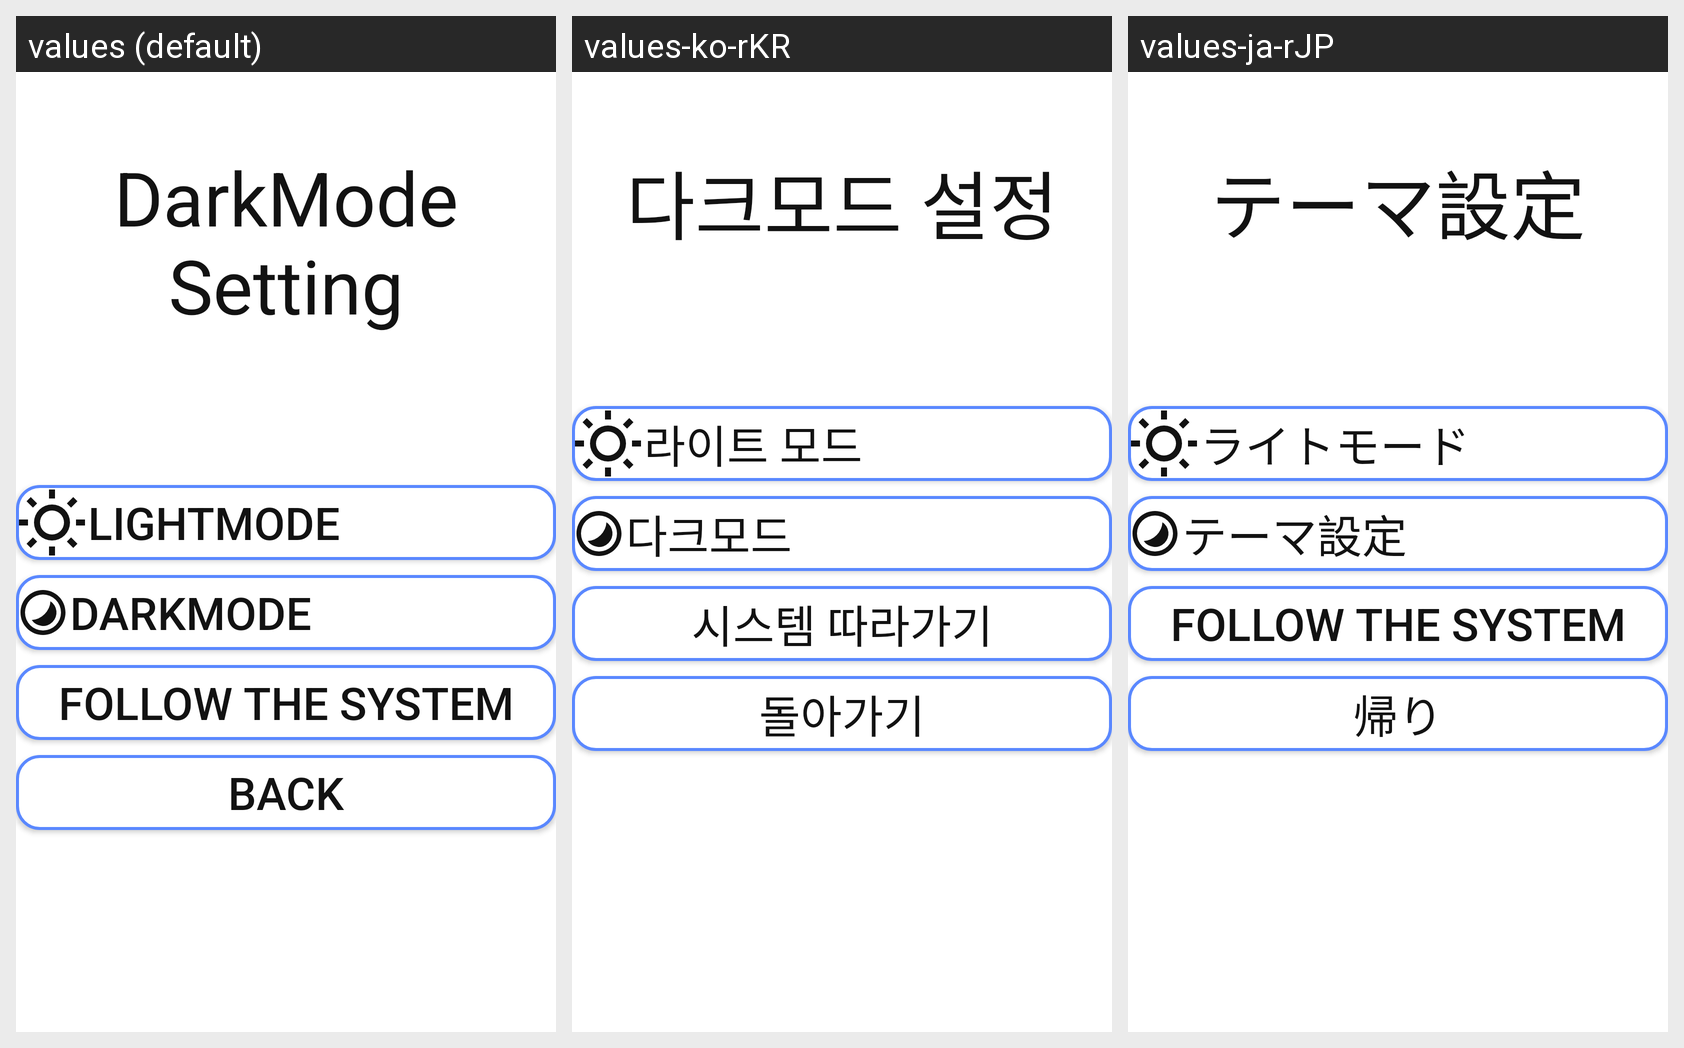

Locale-by-locale string values for the Android screen shown in this grid:
Android screen res/layout/darkmode.xml rendered under 3 locales, left to right: values (default), values-ko-rKR, values-ja-rJP. Device: Nexus 5 (rendered at 1080×1920; each locale shown at half size, 540×960, under a caption strip naming it); theme Theme.Calender.
Strings drawn on this screen, with the default value and each locale's value (text and hints the layout hard-codes, and strings that could not be matched under every locale, appear in the picture but are not listed):

darkmode
  values: DarkMode Setting
  values-ko-rKR: 다크모드 설정
  values-ja-rJP: テーマ設定

lightmode
  values: Lightmode
  values-ko-rKR: 라이트 모드
  values-ja-rJP: ライトモード

Darkmode
  values: Darkmode
  values-ko-rKR: 다크모드
  values-ja-rJP: テーマ設定

dark_follow
  values: Follow the System
  values-ko-rKR: 시스템 따라가기
  values-ja-rJP: Follow the System  [not translated; the default value is used]

back
  values: BACK
  values-ko-rKR: 돌아가기
  values-ja-rJP: 帰り
